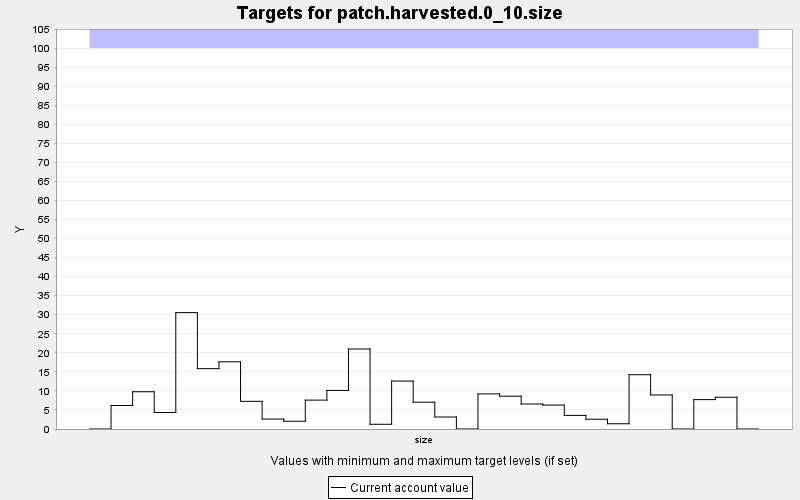

Values plotted in this chart, from the file beside it:
TARGET, PERIOD, YEAR, PERIODWIDTH, MINIMUM, MAXIMUM, MINWEIGHT, MAXWEIGHT, CURRENT, SUMMARY
patch.harvested.0_10.size, 0, 0, 10.0, 0.0, 100.0, 1.0, 1.0, 0.0, 0.0
patch.harvested.0_10.size, 1, 10, 10.0, 0.0, 100.0, 1.0, 1.0, 6.176, 0.0
patch.harvested.0_10.size, 2, 20, 10.0, 0.0, 100.0, 1.0, 1.0, 9.78, 0.0
patch.harvested.0_10.size, 3, 30, 10.0, 0.0, 100.0, 1.0, 1.0, 4.337, 0.0
patch.harvested.0_10.size, 4, 40, 10.0, 0.0, 100.0, 1.0, 1.0, 30.55, 0.0
patch.harvested.0_10.size, 5, 50, 10.0, 0.0, 100.0, 1.0, 1.0, 15.84, 0.0
patch.harvested.0_10.size, 6, 60, 10.0, 0.0, 100.0, 1.0, 1.0, 17.64, 0.0
patch.harvested.0_10.size, 7, 70, 10.0, 0.0, 100.0, 1.0, 1.0, 7.26, 0.0
patch.harvested.0_10.size, 8, 80, 10.0, 0.0, 100.0, 1.0, 1.0, 2.614, 0.0
patch.harvested.0_10.size, 9, 90, 10.0, 0.0, 100.0, 1.0, 1.0, 2.032, 0.0
patch.harvested.0_10.size, 10, 100, 10.0, 0.0, 100.0, 1.0, 1.0, 7.581, 0.0
patch.harvested.0_10.size, 11, 110, 10.0, 0.0, 100.0, 1.0, 1.0, 10.12, 0.0
patch.harvested.0_10.size, 12, 120, 10.0, 0.0, 100.0, 1.0, 1.0, 21, 0.0
patch.harvested.0_10.size, 13, 130, 10.0, 0.0, 100.0, 1.0, 1.0, 1.239, 0.0
patch.harvested.0_10.size, 14, 140, 10.0, 0.0, 100.0, 1.0, 1.0, 12.58, 0.0
patch.harvested.0_10.size, 15, 150, 10.0, 0.0, 100.0, 1.0, 1.0, 7.033, 0.0
patch.harvested.0_10.size, 16, 160, 10.0, 0.0, 100.0, 1.0, 1.0, 3.148, 0.0
patch.harvested.0_10.size, 17, 170, 10.0, 0.0, 100.0, 1.0, 1.0, 0.0, 0.0
patch.harvested.0_10.size, 18, 180, 10.0, 0.0, 100.0, 1.0, 1.0, 9.213, 0.0
patch.harvested.0_10.size, 19, 190, 10.0, 0.0, 100.0, 1.0, 1.0, 8.618, 0.0
patch.harvested.0_10.size, 20, 200, 10.0, 0.0, 100.0, 1.0, 1.0, 6.562, 0.0
patch.harvested.0_10.size, 21, 210, 10.0, 0.0, 100.0, 1.0, 1.0, 6.278, 0.0
patch.harvested.0_10.size, 22, 220, 10.0, 0.0, 100.0, 1.0, 1.0, 3.571, 0.0
patch.harvested.0_10.size, 23, 230, 10.0, 0.0, 100.0, 1.0, 1.0, 2.564, 0.0
patch.harvested.0_10.size, 24, 240, 10.0, 0.0, 100.0, 1.0, 1.0, 1.377, 0.0
patch.harvested.0_10.size, 25, 250, 10.0, 0.0, 100.0, 1.0, 1.0, 14.25, 0.0
patch.harvested.0_10.size, 26, 260, 10.0, 0.0, 100.0, 1.0, 1.0, 8.931, 0.0
patch.harvested.0_10.size, 27, 270, 10.0, 0.0, 100.0, 1.0, 1.0, 0.0, 0.0
patch.harvested.0_10.size, 28, 280, 10.0, 0.0, 100.0, 1.0, 1.0, 7.713, 0.0
patch.harvested.0_10.size, 29, 290, 10.0, 0.0, 100.0, 1.0, 1.0, 8.336, 0.0
patch.harvested.0_10.size, 30, 300, 10.0, 0.0, 100.0, 1.0, 1.0, 0.0, 0.0
